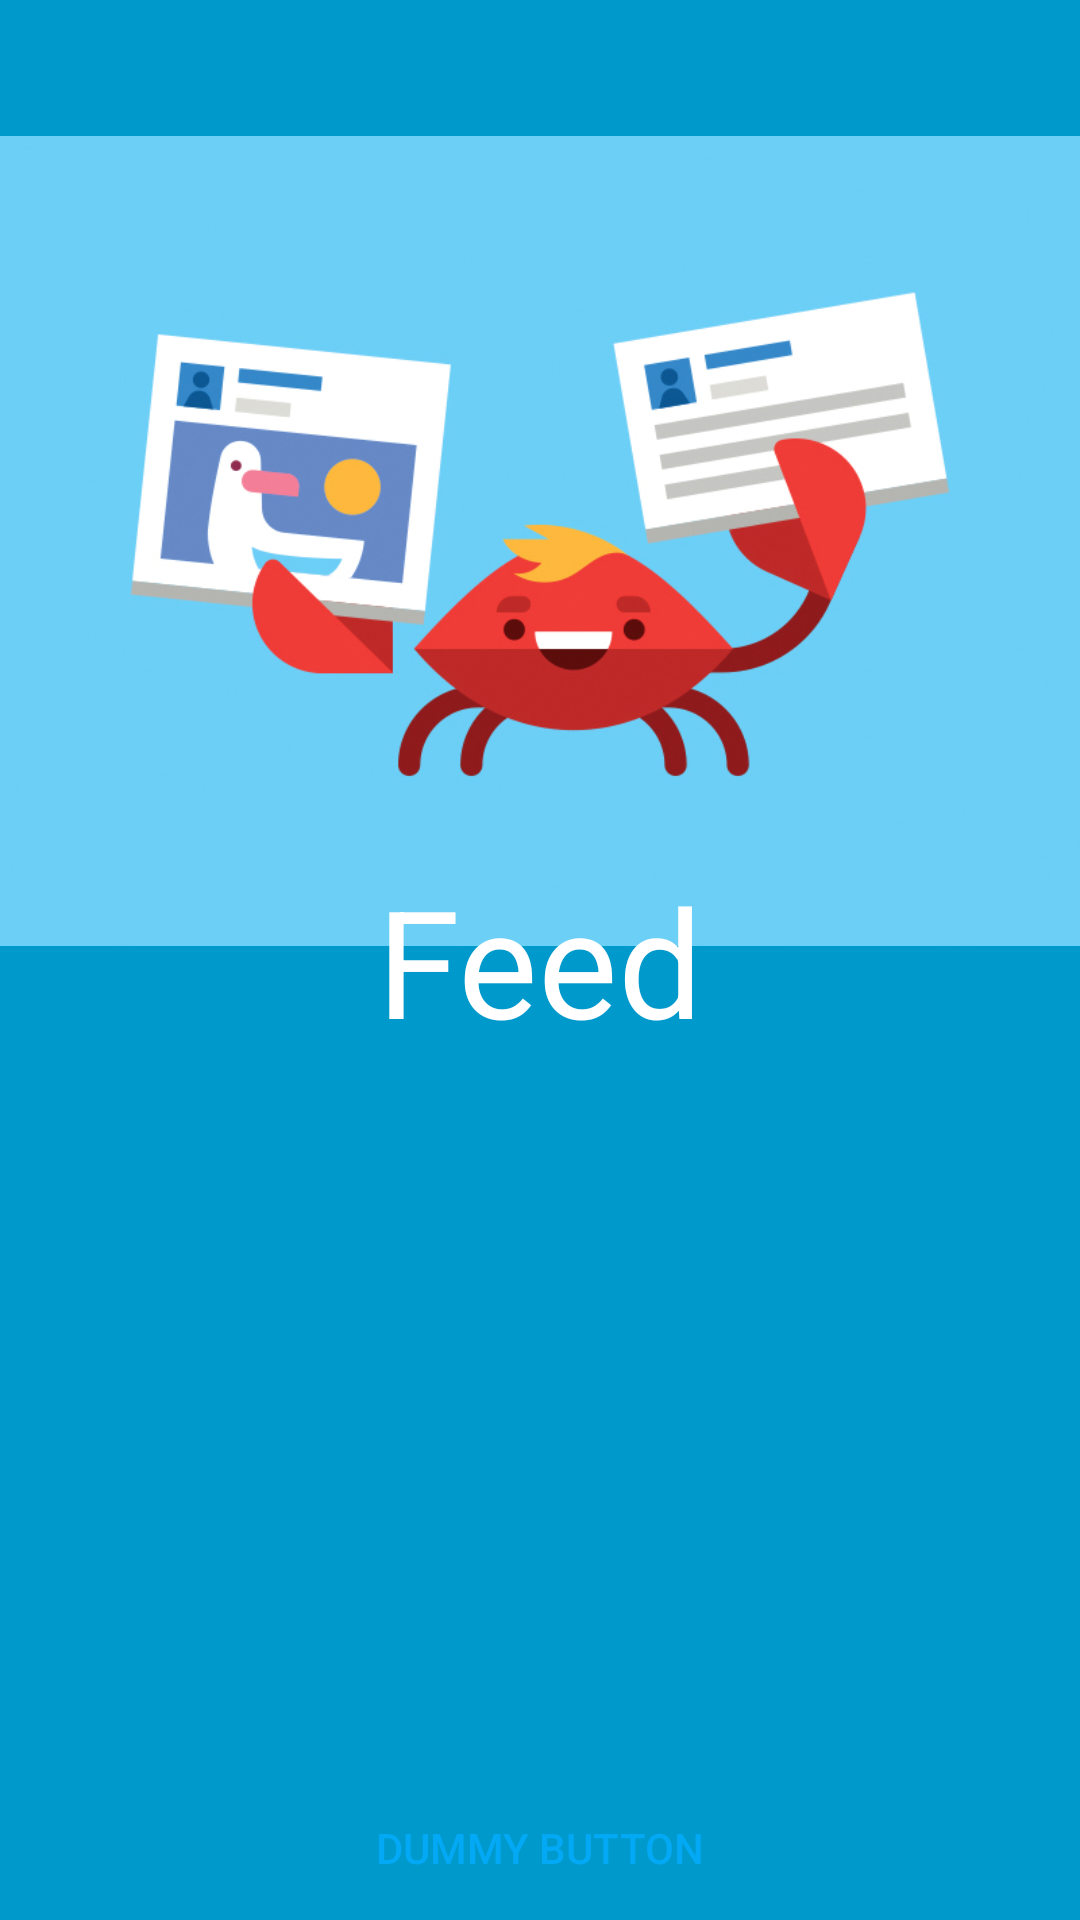

Write the Android layout XML for this screen, with the resource values it uses.
<!-- AndroidManifest.xml: activity theme FullscreenTheme -->
<!-- res/layout/activity_fullscreen.xml -->
<FrameLayout xmlns:android="http://schemas.android.com/apk/res/android"
    xmlns:tools="http://schemas.android.com/tools"
    android:layout_width="match_parent"
    android:layout_height="match_parent"
    android:background="#0099cc"
    tools:context="com.example.feeder.FullscreenActivity">

    
    <ImageView
        android:layout_gravity="top"
        android:layout_marginTop="-20dp"
        android:layout_width="match_parent"
        android:layout_height="400dp"
        android:src="@drawable/feeder"
        />
    <TextView
        android:id="@+id/fullscreen_content"
        android:layout_width="match_parent"
        android:layout_height="match_parent"
        android:gravity="center"
        android:keepScreenOn="true"
        android:text="Feed"
        android:textColor="@android:color/white"
        android:textSize="50sp"
        />

    
    <FrameLayout
        android:layout_width="match_parent"
        android:layout_height="match_parent"
        android:fitsSystemWindows="true">

        <LinearLayout
            android:id="@+id/fullscreen_content_controls"
            style="?metaButtonBarStyle"
            android:layout_width="match_parent"
            android:layout_height="wrap_content"
            android:layout_gravity="bottom|center_horizontal"
            android:orientation="horizontal"
            tools:ignore="UselessParent">

            <Button
                android:id="@+id/dummy_button"
                style="?metaButtonBarButtonStyle"
                android:layout_width="0dp"
                android:layout_height="wrap_content"
                android:layout_weight="1"
                android:text="@string/dummy_button" />

        </LinearLayout>
    </FrameLayout>

</FrameLayout>
<!-- resources referenced by this layout -->
<resources>
  <!-- drawable feeder: jpg bitmap (drawable, 106746 bytes) -->
  <string name="dummy_button">Dummy Button</string>
  <style name="FullscreenTheme" parent="AppTheme">
          <item name="android:actionBarStyle">@style/FullscreenActionBarStyle</item>
          <item name="android:windowActionBarOverlay">true</item>
          <item name="android:windowBackground">@null</item>
          <item name="metaButtonBarStyle">?android:attr/buttonBarStyle</item>
          <item name="metaButtonBarButtonStyle">?android:attr/buttonBarButtonStyle</item>
      </style>
  <style name="AppTheme" parent="Theme.AppCompat.Light.DarkActionBar">
          
          <item name="colorPrimary">@color/colorPrimary</item>
          <item name="colorPrimaryDark">@color/colorPrimaryDark</item>
          <item name="colorAccent">@color/colorAccent</item>
          <item name="windowNoTitle">true</item>
          <item name="colorControlNormal">#c5c5c5</item>
          <item name="android:windowFullscreen">true</item>
          <item name="android:windowActionBar">false</item>
      </style>
  <style name="FullscreenActionBarStyle" parent="Widget.AppCompat.ActionBar">
      </style>
  <color name="colorPrimary">#2196f3</color>
  <color name="colorPrimaryDark">#0d47a1</color>
  <color name="colorAccent">#03a9f4</color>
</resources>
